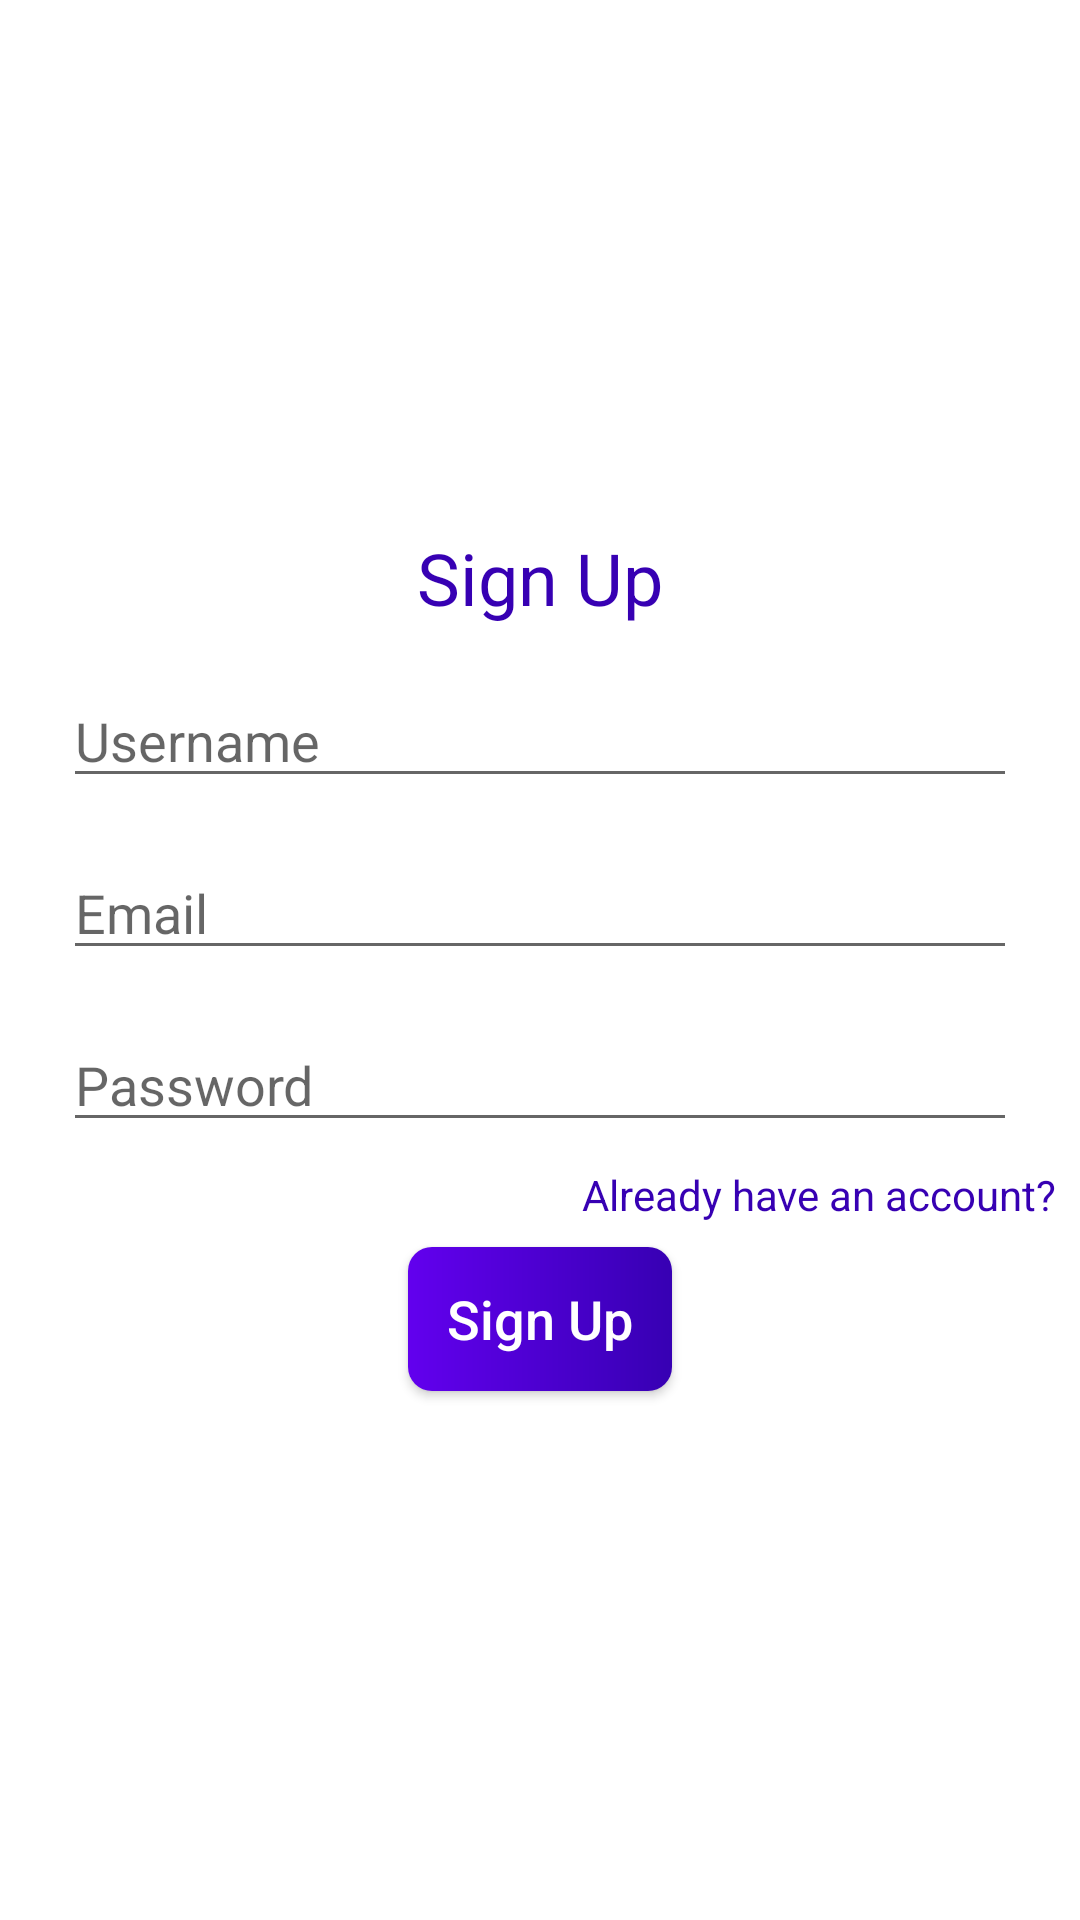

Reconstruct the res/layout file that produces this screen, plus the resources it refers to.
<!-- AndroidManifest.xml: application theme Theme.WhatsAppDemoApp -->
<!-- res/layout/activity_sign_up.xml -->
<?xml version="1.0" encoding="utf-8"?>
<LinearLayout xmlns:android="http://schemas.android.com/apk/res/android"
    xmlns:app="http://schemas.android.com/apk/res-auto"
    xmlns:tools="http://schemas.android.com/tools"
    android:layout_width="match_parent"
    android:layout_height="match_parent"
    tools:context=".activities.SignUpActivity"
    android:gravity="center"
    android:orientation="vertical">

    <androidx.appcompat.widget.AppCompatTextView
        android:text="Sign Up"
        android:textSize="24sp"
        android:textColor="@color/colorPrimaryDark"
        android:textAlignment="center"
        android:layout_width="match_parent"
        android:layout_height="wrap_content"
        android:gravity="center_horizontal" />

    <androidx.appcompat.widget.AppCompatEditText
        android:id="@+id/et_usename"
        android:layout_marginHorizontal="21dp"
        android:hint="Username"
        android:layout_marginTop="16dp"
        android:layout_width="match_parent"
        android:layout_height="wrap_content"/>

    <androidx.appcompat.widget.AppCompatEditText
        android:id="@+id/et_email"
        android:layout_marginHorizontal="21dp"
        android:hint="Email"
        android:layout_marginTop="16dp"
        android:layout_width="match_parent"
        android:layout_height="wrap_content"/>

    <androidx.appcompat.widget.AppCompatEditText
        android:id="@+id/et_password"
        android:layout_marginHorizontal="21dp"
        android:hint="Password"
        android:layout_marginTop="16dp"
        android:layout_width="match_parent"
        android:layout_height="wrap_content"/>

    <androidx.appcompat.widget.AppCompatTextView
        android:id="@+id/tv_already_have_account"
        android:text="Already have an account?"
        android:gravity="end"
        android:layout_gravity="end"
        android:textColor="@color/colorPrimaryDark"
        android:layout_margin="8dp"
        android:layout_width="wrap_content"
        android:layout_height="wrap_content"/>

    <androidx.appcompat.widget.AppCompatButton
        android:id="@+id/btn_signup"
        android:text="Sign Up"
        android:textAllCaps="false"
        android:background="@drawable/button_drawable"
        android:textColor="@color/white"
        android:textSize="18sp"
        android:padding="4dp"
        android:layout_width="wrap_content"
        android:layout_height="wrap_content"/>


































</LinearLayout>
<!-- resources referenced by this layout -->
<resources>
  <!-- drawable button_drawable (drawable) -->
  <?xml version="1.0" encoding="utf-8"?>
  <shape xmlns:android="http://schemas.android.com/apk/res/android"
      android:shape="rectangle">
  
      <solid android:color="@color/colorPrimary" />
      <corners android:radius="8dp" />
      <gradient
          android:angle="360"
          android:endColor="@color/colorPrimaryDark"
          android:startColor="@color/colorPrimary"
          android:type="linear" />
  </shape>
  <style name="Theme.WhatsAppDemoApp" parent="Theme.MaterialComponents.DayNight.DarkActionBar">
          
          <item name="colorPrimary">@color/colorPrimary</item>
          <item name="colorPrimaryVariant">@color/colorPrimaryDark</item>
          <item name="colorOnPrimary">@color/white</item>
          
          <item name="colorSecondary">@color/colorPrimary</item>
          <item name="colorSecondaryVariant">@color/colorPrimaryDark</item>
          <item name="colorOnSecondary">@color/black</item>
          
          <item name="android:statusBarColor" tools:targetApi="l">?attr/colorPrimaryVariant</item>
          
      </style>
  <!-- not gathered from this repository: default colours our renderer supplied (Android Studio template values) -->
  <color name="black">#FF000000</color>
  <color name="white">#FFFFFFFF</color>
  <color name="colorPrimary">#FF6200EE</color>
  <color name="colorPrimaryDark">#FF3700B3</color>
</resources>
